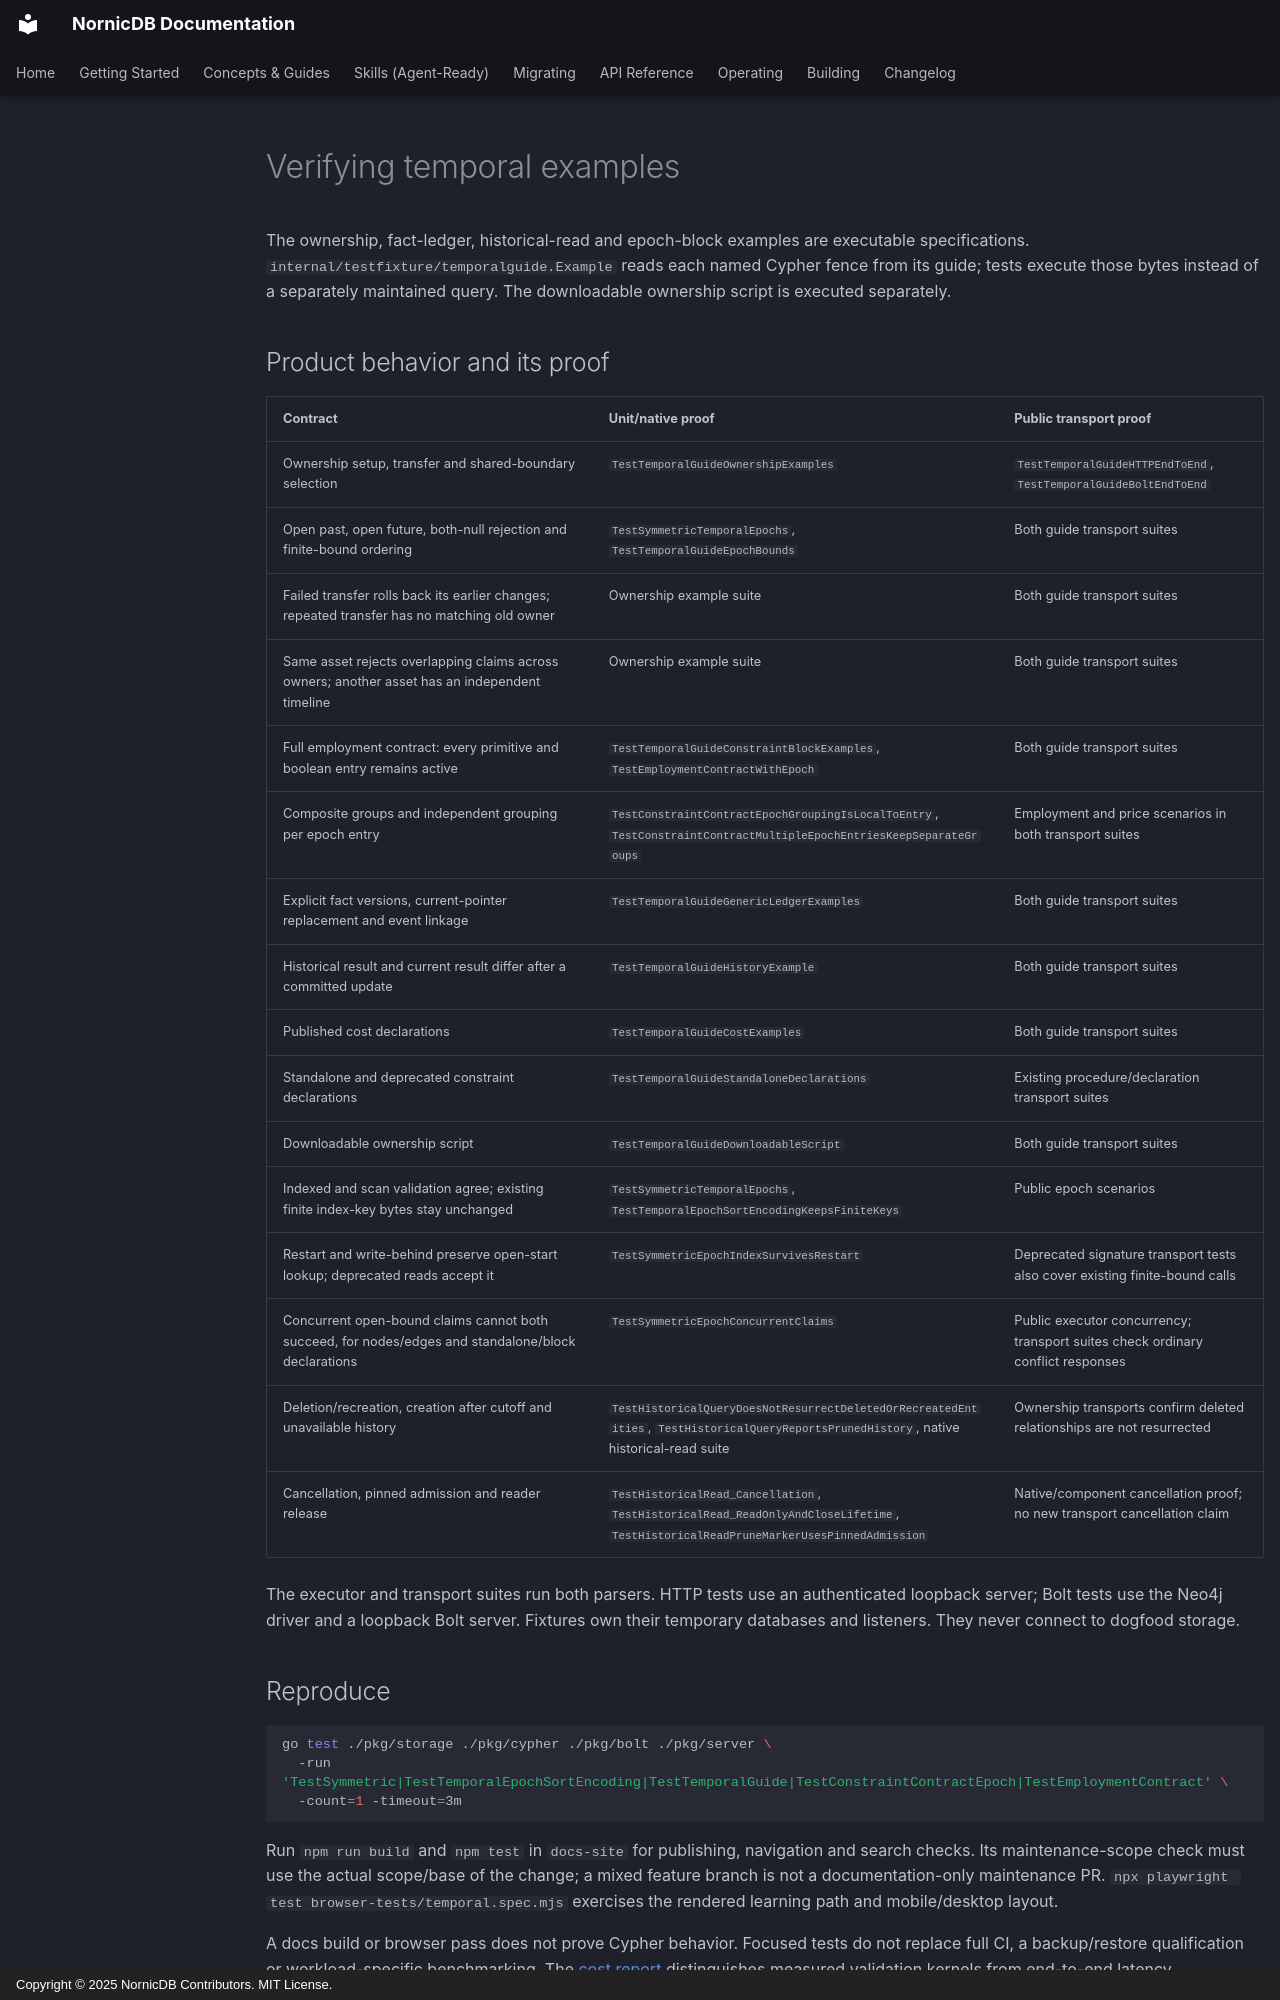

repository: orneryd/NornicDB · page: development/temporal-example-verification/index.html · generator: mkdocs · copyright: Copyright © 2025 NornicDB Contributors. MIT License.

# Verifying temporal examples

The ownership, fact-ledger, historical-read and epoch-block examples are executable
specifications. `internal/testfixture/temporalguide.Example` reads each named Cypher
fence from its guide; tests execute those bytes instead of a separately maintained
query. The downloadable ownership script is executed separately.

## Product behavior and its proof

| Contract | Unit/native proof | Public transport proof |
| --- | --- | --- |
| Ownership setup, transfer and shared-boundary selection | `TestTemporalGuideOwnershipExamples` | `TestTemporalGuideHTTPEndToEnd`, `TestTemporalGuideBoltEndToEnd` |
| Open past, open future, both-null rejection and finite-bound ordering | `TestSymmetricTemporalEpochs`, `TestTemporalGuideEpochBounds` | Both guide transport suites |
| Failed transfer rolls back its earlier changes; repeated transfer has no matching old owner | Ownership example suite | Both guide transport suites |
| Same asset rejects overlapping claims across owners; another asset has an independent timeline | Ownership example suite | Both guide transport suites |
| Full employment contract: every primitive and boolean entry remains active | `TestTemporalGuideConstraintBlockExamples`, `TestEmploymentContractWithEpoch` | Both guide transport suites |
| Composite groups and independent grouping per epoch entry | `TestConstraintContractEpochGroupingIsLocalToEntry`, `TestConstraintContractMultipleEpochEntriesKeepSeparateGroups` | Employment and price scenarios in both transport suites |
| Explicit fact versions, current-pointer replacement and event linkage | `TestTemporalGuideGenericLedgerExamples` | Both guide transport suites |
| Historical result and current result differ after a committed update | `TestTemporalGuideHistoryExample` | Both guide transport suites |
| Published cost declarations | `TestTemporalGuideCostExamples` | Both guide transport suites |
| Standalone and deprecated constraint declarations | `TestTemporalGuideStandaloneDeclarations` | Existing procedure/declaration transport suites |
| Downloadable ownership script | `TestTemporalGuideDownloadableScript` | Both guide transport suites |
| Indexed and scan validation agree; existing finite index-key bytes stay unchanged | `TestSymmetricTemporalEpochs`, `TestTemporalEpochSortEncodingKeepsFiniteKeys` | Public epoch scenarios |
| Restart and write-behind preserve open-start lookup; deprecated reads accept it | `TestSymmetricEpochIndexSurvivesRestart` | Deprecated signature transport tests also cover existing finite-bound calls |
| Concurrent open-bound claims cannot both succeed, for nodes/edges and standalone/block declarations | `TestSymmetricEpochConcurrentClaims` | Public executor concurrency; transport suites check ordinary conflict responses |
| Deletion/recreation, creation after cutoff and unavailable history | `TestHistoricalQueryDoesNotResurrectDeletedOrRecreatedEntities`, `TestHistoricalQueryReportsPrunedHistory`, native historical-read suite | Ownership transports confirm deleted relationships are not resurrected |
| Cancellation, pinned admission and reader release | `TestHistoricalRead_Cancellation`, `TestHistoricalRead_ReadOnlyAndCloseLifetime`, `TestHistoricalReadPruneMarkerUsesPinnedAdmission` | Native/component cancellation proof; no new transport cancellation claim |

The executor and transport suites run both parsers. HTTP tests use an authenticated
loopback server; Bolt tests use the Neo4j driver and a loopback Bolt server. Fixtures
own their temporary databases and listeners. They never connect to dogfood storage.
